pico-8 play session: mixed d-pad (fixed 12-tick cycle), after a click and taps of 🅾, ❎, 🅾+❎, 🅾 in the second before t = 0

[t = 2 s] mixed d-pad (1.2s cycle ×~1): → ← ↑ ↓ + 🅾/❎ taps, ~2s
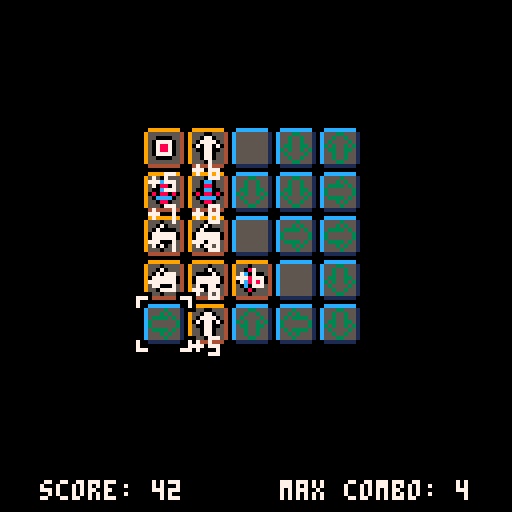
[t = 6 s] mixed d-pad (1.2s cycle ×~5): → ← ↑ ↓ + 🅾/❎ taps, ~6s
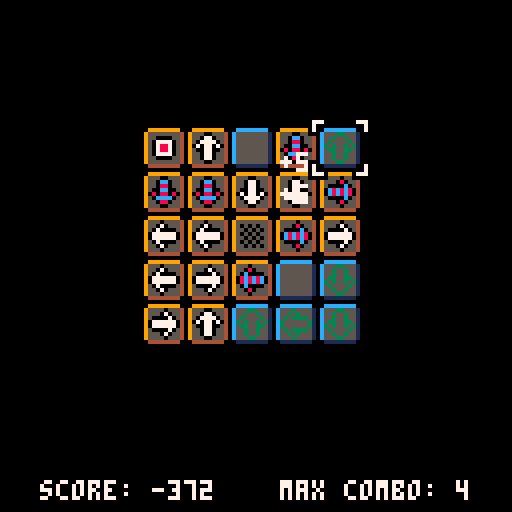
[t = 8 s] mixed d-pad (1.2s cycle ×~6): → ← ↑ ↓ + 🅾/❎ taps, ~8s
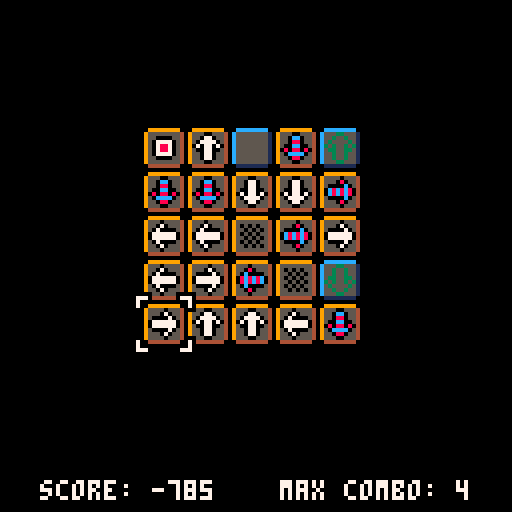

pico-8 cartridge
version 7
__lua__
-- arrows in chains
-- by diffty

grid={}
gridstate={}
gridtimer={}
gridframe={}
gridvis={}
curpos={["x"]=1,["y"]=1}
curanim=0
f=0

gridposx=0
gridposy=0

intro=false
outro=false
intbegf=0
printlvl=false
forceintgrid=-1
gridletchar=false

arrowlist={}
bonuslist={}

visstep=0
vismode=false
visnormalend=-1

isgameover=false

level=1
nbreveal=0
nbrevkey=0
nbviskey=0
score=0
combo=0
maxcombo=0

-- constants
vistimer=30
waittime=4
gridsize=10
numgrid={{0,1,0,1,1,0,0,1,0,1,1,1},
         {1,1,0,0,1,0,1,0,0,1,1,0},
         {1,0,0,0,1,0,1,0,0,0,1,0,1,0,0},
         {1,0,1,0,1,1,0,0,1}}

function _init()
 palt(11,true)
 palt(0,false)
 
 cls()
 
 --printh("init")
 initgame()
end

function initgame()
 initlvl(1)
 score=0
 
 nbrevkey=0
 nbviskey=0
end

function initlvl(nlvl)
 level=nlvl
 initvars(nlvl)
 initgrid(nlvl)
 isgameover=false
 
 intro=true
 introf=1
 intbegf=f
end

function initvars(nlvl)
 curpos={["x"]=1,["y"]=1}
 curanim=0
 f=0
 
 grid={}
 gridstate={}
 gridtimer={}
 gridframe={}
 gridvis={}

 arrowlist={}
 bonuslist={}

 visstep=0
 vismode=false
 visnormalend=-1

 nbreveal=0
 --nbrevkey=0
 --nbviskey=0

 combo=0
 maxcombo=0
 gridsize=min(10,4+nlvl)
end

function initgrid(lvl)
	for y=1,gridsize do
	 grid[y]={}
	 gridstate[y]={}
		gridtimer[y]={}
		gridvis[y]={}
		gridframe[y]={}
	 for x=1,gridsize do
			grid[y][x]=flr(rnd(10))
			gridstate[y][x]=0
			gridtimer[y][x]=-1
			gridvis[y][x]=0
			gridframe[y][x]=-1
	 end
	end
end

function _update()
 -- intro
 if intro then
  if introf<=gridsize then
   for i=0,introf-1 do
    x=introf-i
    y=i+1
    --[[if not (gridletchar and x<=3 and y<=3 and numgrid[level][y*3+x]==1) then
     if forceintgrid>=0 then
      gridvis[y][x]=forceintgrid
     else]]--
      gridvis[y][x]=1-gridvis[y][x]
     --end
    --end
   end
  else
   for i=0,((gridsize*2-1)-introf) do
    x=gridsize-i
    y=2+i+introf-gridsize-1
    --[[if not (gridletchar and x<=3 and y<=3 and numgrid[level][y*3+x]==1) then
     if forceintgrid>=0 then
      gridvis[y][x]=forceintgrid
     else]]--
      gridvis[y][x]=1-gridvis[y][x]
     --end
    --end
   end  
  end
  
  introf+=1
  if f-intbegf==(gridsize*2) then
   introf=1
   gridletchar=true
   printlvl=true
   forceintgrid=-1
  end
  if f-intbegf==(gridsize*4+30) then
   introf=1
   gridletchar=false
   printlvl=false
   forceintgrid=1
  end
  if f-intbegf==(gridsize*6+30) then
   intro=false
   initvars(level)
   initgrid(level)
   forceintgrid=-1
   isgameover=false
  end
  return
 end
 -- end intro
 
 -- user events
	if not isgameover and not intro and not outro then
 	-- cursor move
 	if btnp(0) then
 		curpos.x=1+(-1+curpos.x-1)%gridsize
 	end
 	if btnp(1) then
 		curpos.x=1+(-1+curpos.x+1)%gridsize
 	end
 	if btnp(2) then
 		curpos.y=1+(-1+curpos.y-1)%gridsize
 	end
 	if btnp(3) then
 		curpos.y=1+(-1+curpos.y+1)%gridsize
 	end
  -- hold b1+b2 to reset game
	 if btnp(4) and btnp(5) then
	  initgame()
	 else
 	 -- b1: reveal current tile
  	if btnp(4) then
  	 combo=0
  	 reveal({["x"]=curpos.x,["y"]=curpos.y})
  	 nbrevkey+=1
  	 score-=nbrevkey*5
  	end
 	 -- b2: show whole board
  	if btn(5) then
  	 if visstep==0 and not vismode then
    	visstep=1
    	vismode=true
    	nbviskey+=1
    	
    	malus=(5+flr(nbreveal/10))*nbviskey
     score-=malus
    	
    	visnormalend=f+vistimer
    end
 	 end
 	end

 	-- handling grid state events
  for y,yg in pairs(grid) do
  	for x,xg in pairs(yg) do
  		if gridtimer[y][x]>=0 then
 		 	if gridtimer[y][x]==0 then
 		  	if gridstate[y][x]==1 then
 		  		gridstate[y][x]=2
 		  		gridtimer[y][x]=waittime
 		 	 else
 		    if gridstate[y][x]==2 then
   	   	activate({["x"]=x,["y"]=y})
  		  		gridstate[y][x]=3
 	 	  		gridtimer[y][x]=waittime
  		   end
  		  end
 		 	end
 				gridtimer[y][x]-=1
 			end
 		end
 	end
	
 	-- handling arrows
 	for arr in all(arrowlist) do
 	 if arr.timer==0 then
  	 --printh("currs arrow - x: "..arr.pos.x..", y: "..arr.pos.y)
   	reveal({["x"]=arr.pos.x,["y"]=arr.pos.y})
   	if arr.dir==grid[arr.pos.y][arr.pos.x]-6 then
  	  gridstate[arr.pos.y][arr.pos.x]=3
  	 end
  	 offset={["x"]=-((-1)^((arr.dir-1)%2))*flr((arr.dir-1)/2),
  	         ["y"]=-((-1)^((arr.dir-1)%2))*(1-flr((arr.dir-1)/2))}
  	 arr.pos.x+=offset.x
  	 arr.pos.y+=offset.y
    if not posisvalid(arr.pos) then
     del(arrowlist, arr)
    else
     arr.timer=waittime
    end
  	else
   	arr.timer-=1
  	end
  end
  
 	-- handling visibility
 	-- override animation
 	if visstep>0 then
 	 for i=1,gridsize do
 	 	gridvis[i][visstep]=1-gridvis[i][visstep]
 	 end
 	 visstep+=1
 	 if visstep>gridsize then
 	  visstep=0
 	 end
 	end
 	
 	-- handling vis score malus
 	-- and vis timer end
 	if vismode then
 	 if visnormalend<f then
 	  if btn(5) then
   	 malusrate=1+flr(nbreveal/30)
   	 score-=malusrate
  	 else
  	  visstep=1
  	  vismode=false
  	 end
  	end
  end
  
 	-- bonus sprite handle
 	for i,b in pairs(bonuslist) do
   if (b.f/3)>=10 then
    del(bonuslist,b)
   else
    b.f+=1
   end
 	end		
 	
 	-- game ovah
 	if nbreveal==gridsize^2 then
 	 gameover()
 	end 
 else
  if btnp(4) or btnp(5) then
   initlvl(level+1)
  end
 end
 
	-- cursor animation	
	if f%10==0 then
	 curanim=1-curanim
	end
	
	-- frame counting
	f+=1	
end


function _draw()
	cls()
	
	gridposx=64-gridsize*11/2
	gridposy=60-gridsize*11/2

	if intro then
		drawintro()
		f+=1
		return
	end
	
	-- grid drawing
 for y,yg in pairs(grid) do
 	for x,xg in pairs(yg) do
		 if gridstate[y][x]==0 then
		  spr(33,gridposx+(x-1)*11,gridposy+(y-1)*11,2,2)
		 else
		  spr(35,gridposx+(x-1)*11,gridposy+(y-1)*11,2,2)
   end

 		if gridstate[y][x]>=1 then
 		 animoffx=0
 		 animoffy=0
 		 if gridstate[y][x]==1 then
 		  animoffy=1*(flr(f/3)%2)
 		  --drawtransline({["x"]=x,["y"]=y},(grid[x][y]-2)%4)
 		 end
 		 --[[if flr(f/4)%2==0 and gridstate[y][x]==2 then
  		 if grid[y][x]%4==0 then animoffy=-1 end
 			 if grid[y][x]%4==1 then animoffy=1 end
 			 if grid[y][x]%4==2 then animoffx=-1 end
 			 if grid[y][x]%4==3 then animoffx=1 end
			 end--]]
			 spr(2+grid[y][x],gridposx+1+(x-1)*11+animoffx,gridposy+1+(y-1)*11+animoffy)
   else
    if gridvis[y][x]==1 then
     if grid[y][x]>=8 then
      elmt_id=grid[y][x]
     else
      elmt_id=grid[y][x]%4
     end
 			 spr(18+elmt_id,gridposx+1+(x-1)*11,gridposy+1+(y-1)*11)
    end
   end
 	end
 end
 
 if not isgameover then
  -- cursor animation
  if curanim==1 then
 	 curoff=4
  else
 	 curoff=3
  end
  
  -- cursor drawing
  spr(0,gridposx+1+(curpos.x-1)*11-curoff,gridposy+1+(curpos.y-1)*11-curoff)
  spr(0,gridposx+1+(curpos.x-1)*11+curoff,gridposy+1+(curpos.y-1)*11-curoff,1,1,true)
  spr(0,gridposx+1+(curpos.x-1)*11+curoff,gridposy+1+(curpos.y-1)*11+curoff,1,1,true,true)
  spr(0,gridposx+1+(curpos.x-1)*11-curoff,gridposy+1+(curpos.y-1)*11+curoff,1,1,false,true)
  
  -- bonus drawing
  for i,b in pairs(bonuslist) do
   print("+"..b.val,
         gridposx+1+((b.pos.x-1)*11),
         gridposy+1+((b.pos.y-1)*11)+flr(b.f/3),
         7)
  end
 end
	
	-- game is over?
	if isgameover then
	 print("gameover")
	end
	
	-- score drawing
	print("score: "..score,10,120,7)	
	print("max combo: "..maxcombo,70,120,7)
end

function drawtransline(pos,direc)
 for i=0,5 do
  pset(((pos.x-1)*11+(i*direc/2)),
       (pos.y-1)*11,3)
 end
end

function drawintro()
 if printlvl then
  txtx=gridposx+gridsize*11/2-25
  txty=gridposy+gridsize*11/2-5
  print("l  e  v  e  l \n      "..level,txtx,txty,7)
 end

 for y,yg in pairs(gridvis) do
  for x,xg in pairs(gridvis[y]) do
   if gridvis[y][x]>0 then
 		 if gridstate[y][x]==0 then
 		  spr(33,gridposx+(x-1)*11,gridposy+(y-1)*11,2,2)
 		 else
 		  spr(35,gridposx+(x-1)*11,gridposy+(y-1)*11,2,2)
    end
   end
  end
 end
end

function reveal(pos)
 if posisvalid(pos)
  and gridstate[pos.y][pos.x]==0 then

 	--printh("revealing "..pos.x..", "..pos.y)

 	gridstate[pos.y][pos.x]=1
 	gridtimer[pos.y][pos.x]=waittime
  nbreveal+=1
  newscore=(5+combo)
  score+=newscore
  combo+=1

  add(bonuslist,{["pos"]=pos,["f"]=0,["val"]=newscore})

  if combo>maxcombo then
   maxcombo=combo
  end
 end
end

function activate(pos)
 if posisvalid(pos) then
  --printh("activating "..pos.x..", "..pos.y.." : "..grid[pos.y][pos.x])
  if gridstate[pos.y][pos.x]==2 then
   if grid[pos.y][pos.x]==0 then
    reveal({["x"]=pos.x,["y"]=pos.y-1})
   end
   if grid[pos.y][pos.x]==1 then
    reveal({["x"]=pos.x,["y"]=pos.y+1})
   end
   if grid[pos.y][pos.x]==2 then
    reveal({["x"]=pos.x-1,["y"]=pos.y})
   end
   if grid[pos.y][pos.x]==3 then
    reveal({["x"]=pos.x+1,["y"]=pos.y})
   end
   if grid[pos.y][pos.x]==8 then
    for i=0,8 do
     revpos={["x"]=pos.x+i%3-1,
           ["y"]=pos.y+flr(i/3)-1}
     reveal(revpos)
    end
   end
   if grid[pos.y][pos.x]==4 then
    launcharrow({["x"]=pos.x,["y"]=pos.y-1},1)
   end
   if grid[pos.y][pos.x]==5 then
    launcharrow({["x"]=pos.x,["y"]=pos.y+1},2)
   end
   if grid[pos.y][pos.x]==6 then
    launcharrow({["x"]=pos.x-1,["y"]=pos.y},3)
   end
   if grid[pos.y][pos.x]==7 then
    launcharrow({["x"]=pos.x+1,["y"]=pos.y},4)
   end
  end
 end
end

function posisvalid(pos)
 return pos.x>=1
 			and pos.x<=gridsize
 			and pos.y>=1
 			and pos.y<=gridsize
end

function launcharrow(pos,direc)
 if posisvalid(pos) then
  add(arrowlist,{["pos"]=pos,["dir"]=direc,["timer"]=waittime})
	 score+=7
 end
end

function gameover()
 isgameover=true
end
__gfx__
00000bbbbccccccbbbb00bbbbbb00bbbbbb0bbbbbbbb0bbbbbb00bbbbbb00bbbbbb0bbbbbbbb0bbbbbbbbbbbbbbbbbbb00000000000000000000000000000000
07770bbbc5555551bb0770bbbb0770bbbb070bbbbbb070bbbb0880bbbb0cc0bbbb080bbbbbb080bbbb0000bbb0b0b0bb00000000000000000000000000000000
07000bbbc5555551b077770bbb0770bbb070000bb000070bb0cccc0bbb0880bbb0c0000bb0000c0bb077770bbb0b0b0b00000000000000000000000000000000
070bbbbbc555555107077070b007700b077777700777777008088080b00cc00b08c8c8c00c8c8c80b078870bb0b0b0bb00000000000000000000000000000000
000bbbbbc5555551b007700b070770700777777007777770b00cc00b0808808008c8c8c00c8c8c80b078870bbb0b0b0b00000000000000000000000000000000
bbbbbbbbc5555551bb0770bbb077770bb070000bb000070bbb0880bbb0cccc0bb0c0000bb0000c0bb077770bb0b0b0bb00000000000000000000000000000000
bbbbbbbbc5555551bb0770bbbb0770bbbb070bbbbbb070bbbb0cc0bbbb0880bbbb080bbbbbb080bbbb0000bbbb0b0b0b00000000000000000000000000000000
bbbbbbbbb111111bbbb00bbbbbb00bbbbbb0bbbbbbbb0bbbbbb00bbbbbb00bbbbbb0bbbbbbbb0bbbbbbbbbbbbbbbbbbb00000000000000000000000000000000
00000000b999999bbbb33bbbbbb33bbbbbb3bbbbbbbb3bbbbbb00bbbbbb00bbbbbb0bbbbbbbb0bbbbbbbbbbbbbbbbbbb00000000000000000000000000000000
0000000095555554bb3bb3bbbb3bb3bbbb3b3bbbbbb3b3bbbb0cc0bbbb0880bbbb0c0bbbbbb0c0bbbb3333bbbbbbbbbb00000000000000000000000000000000
0000000095555554b3bbbb3bbb3bb3bbb3b3333bb3333b3bb088880bbb0cc0bbb080000bb000080bb3bbbb3bbbbbbbbb00000000000000000000000000000000
00000000955555543b3bb3b3b33bb33b3bbbbbb33bbbbbb30c0cc0c0b008800b0c8c8c8008c8c8c0b3bbbb3bbbbbbbbb00000000000000000000000000000000
0000000095555554b33bb33b3b3bb3b33bbbbbb33bbbbbb3b008800b0c0cc0c00c8c8c8008c8c8c0b3bbbb3bbbbbbbbb00000000000000000000000000000000
0000000095555554bb3bb3bbb3bbbb3bb3b3333bb3333b3bbb0cc0bbb088880bb080000bb000080bb3bbbb3bbbbbbbbb00000000000000000000000000000000
0000000095555554bb3bb3bbbb3bb3bbbb3b3bbbbbb3b3bbbb0880bbbb0cc0bbbb0c0bbbbbb0c0bbbb3333bbbbbbbbbb00000000000000000000000000000000
00000000b444444bbbb33bbbbbb33bbbbbb3bbbbbbbb3bbbbbb00bbbbbb00bbbbbb0bbbbbbbb0bbbbbbbbbbbbbbbbbbb00000000000000000000000000000000
00000000bccccccccbbbbbbbb99999999bbbbbbb0000000000000000000000000000000000000000000000000000000000000000000000000000000000000000
00000000c555555551bbbbbb9555555554bbbbbb0000000000000000000000000000000000000000000000000000000000000000000000000000000000000000
00000000c555555551bbbbbb9555555554bbbbbb0000000000000000000000000000000000000000000000000000000000000000000000000000000000000000
00000000c555555551bbbbbb9555555554bbbbbb0000000000000000000000000000000000000000000000000000000000000000000000000000000000000000
00000000c555555551bbbbbb9555555554bbbbbb0000000000000000000000000000000000000000000000000000000000000000000000000000000000000000
00000000c555555551bbbbbb9555555554bbbbbb0000000000000000000000000000000000000000000000000000000000000000000000000000000000000000
00000000c555555551bbbbbb9555555554bbbbbb0000000000000000000000000000000000000000000000000000000000000000000000000000000000000000
00000000c555555551bbbbbb9555555554bbbbbb0000000000000000000000000000000000000000000000000000000000000000000000000000000000000000
00000000c555555551bbbbbb9555555554bbbbbb0000000000000000000000000000000000000000000000000000000000000000000000000000000000000000
00000000b11111111bbbbbbbb44444444bbbbbbb0000000000000000000000000000000000000000000000000000000000000000000000000000000000000000
00000000bbbbbbbbbbbbbbbbbbbbbbbbbbbbbbbb0000000000000000000000000000000000000000000000000000000000000000000000000000000000000000
00000000bbbbbbbbbbbbbbbbbbbbbbbbbbbbbbbb0000000000000000000000000000000000000000000000000000000000000000000000000000000000000000
00000000bbbbbbbbbbbbbbbbbbbbbbbbbbbbbbbb0000000000000000000000000000000000000000000000000000000000000000000000000000000000000000
00000000bbbbbbbbbbbbbbbbbbbbbbbbbbbbbbbb0000000000000000000000000000000000000000000000000000000000000000000000000000000000000000
00000000bbbbbbbbbbbbbbbbbbbbbbbbbbbbbbbb0000000000000000000000000000000000000000000000000000000000000000000000000000000000000000
00000000bbbbbbbbbbbbbbbbbbbbbbbbbbbbbbbb0000000000000000000000000000000000000000000000000000000000000000000000000000000000000000
00000000000000000000000000000000000000000000000000000000000000000000000000000000000000000000000000000000000000000000000000000000
00000000000000000000000000000000000000000000000000000000000000000000000000000000000000000000000000000000000000000000000000000000
00000000000000000000000000000000000000000000000000000000000000000000000000000000000000000000000000000000000000000000000000000000
00000000000000000000000000000000000000000000000000000000000000000000000000000000000000000000000000000000000000000000000000000000
00000000000000000000000000000000000000000000000000000000000000000000000000000000000000000000000000000000000000000000000000000000
00000000000000000000000000000000000000000000000000000000000000000000000000000000000000000000000000000000000000000000000000000000
00000000000000000000000000000000000000000000000000000000000000000000000000000000000000000000000000000000000000000000000000000000
00000000000000000000000000000000000000000000000000000000000000000000000000000000000000000000000000000000000000000000000000000000
00000000000000000000000000000000000000000000000000000000000000000000000000000000000000000000000000000000000000000000000000000000
00000000000000000000000000000000000000000000000000000000000000000000000000000000000000000000000000000000000000000000000000000000
00000000000000000000000000000000000000000000000000000000000000000000000000000000000000000000000000000000000000000000000000000000
00000000000000000000000000000000000000000000000000000000000000000000000000000000000000000000000000000000000000000000000000000000
00000000000000000000000000000000000000000000000000000000000000000000000000000000000000000000000000000000000000000000000000000000
00000000000000000000000000000000000000000000000000000000000000000000000000000000000000000000000000000000000000000000000000000000
00000000000000000000000000000000000000000000000000000000000000000000000000000000000000000000000000000000000000000000000000000000
00000000000000000000000000000000000000000000000000000000000000000000000000000000000000000000000000000000000000000000000000000000
00000000000000000000000000000000000000000000000000000000000000000000000000000000000000000000000000000000000000000000000000000000
00000000000000000000000000000000000000000000000000000000000000000000000000000000000000000000000000000000000000000000000000000000
00000000000000000000000000000000000000000000000000000000000000000000000000000000000000000000000000000000000000000000000000000000
00000000000000000000000000000000000000000000000000000000000000000000000000000000000000000000000000000000000000000000000000000000
00000000000000000000000000000000000000000000000000000000000000000000000000000000000000000000000000000000000000000000000000000000
00000000000000000000000000000000000000000000000000000000000000000000000000000000000000000000000000000000000000000000000000000000
00000000000000000000000000000000000000000000000000000000000000000000000000000000000000000000000000000000000000000000000000000000
00000000000000000000000000000000000000000000000000000000000000000000000000000000000000000000000000000000000000000000000000000000
00000000000000000000000000000000000000000000000000000000000000000000000000000000000000000000000000000000000000000000000000000000
00000000000000000000000000000000000000000000000000000000000000000000000000000000000000000000000000000000000000000000000000000000
00000000000000000000000000000000000000000000000000000000000000000000000000000000000000000000000000000000000000000000000000000000
00000000000000000000000000000000000000000000000000000000000000000000000000000000000000000000000000000000000000000000000000000000
00000000000000000000000000000000000000000000000000000000000000000000000000000000000000000000000000000000000000000000000000000000
00000000000000000000000000000000000000000000000000000000000000000000000000000000000000000000000000000000000000000000000000000000
00000000000000000000000000000000000000000000000000000000000000000000000000000000000000000000000000000000000000000000000000000000
00000000000000000000000000000000000000000000000000000000000000000000000000000000000000000000000000000000000000000000000000000000
00000000000000000000000000000000000000000000000000000000000000000000000000000000000000000000000000000000000000000000000000000000
00000000000000000000000000000000000000000000000000000000000000000000000000000000000000000000000000000000000000000000000000000000
00000000000000000000000000000000000000000000000000000000000000000000000000000000000000000000000000000000000000000000000000000000
00000000000000000000000000000000000000000000000000000000000000000000000000000000000000000000000000000000000000000000000000000000
00000000000000000000000000000000000000000000000000000000000000000000000000000000000000000000000000000000000000000000000000000000
00000000000000000000000000000000000000000000000000000000000000000000000000000000000000000000000000000000000000000000000000000000
00000000000000000000000000000000000000000000000000000000000000000000000000000000000000000000000000000000000000000000000000000000
00000000000000000000000000000000000000000000000000000000000000000000000000000000000000000000000000000000000000000000000000000000
00000000000000000000000000000000000000000000000000000000000000000000000000000000000000000000000000000000000000000000000000000000
00000000000000000000000000000000000000000000000000000000000000000000000000000000000000000000000000000000000000000000000000000000
00000000000000000000000000000000000000000000000000000000000000000000000000000000000000000000000000000000000000000000000000000000
00000000000000000000000000000000000000000000000000000000000000000000000000000000000000000000000000000000000000000000000000000000
00000000000000000000000000000000000000000000000000000000000000000000000000000000000000000000000000000000000000000000000000000000
00000000000000000000000000000000000000000000000000000000000000000000000000000000000000000000000000000000000000000000000000000000
00000000000000000000000000000000000000000000000000000000000000000000000000000000000000000000000000000000000000000000000000000000
00000000000000000000000000000000000000000000000000000000000000000000000000000000000000000000000000000000000000000000000000000000
00000000000000000000000000000000000000000000000000000000000000000000000000000000000000000000000000000000000000000000000000000000
00000000000000000000000000000000000000000000000000000000000000000000000000000000000000000000000000000000000000000000000000000000
00000000000000000000000000000000000000000000000000000000000000000000000000000000000000000000000000000000000000000000000000000000
00000000000000000000000000000000000000000000000000000000000000000000000000000000000000000000000000000000000000000000000000000000
00000000000000000000000000000000000000000000000000000000000000000000000000000000000000000000000000000000000000000000000000000000
00000000000000000000000000000000000000000000000000000000000000000000000000000000000000000000000000000000000000000000000000000000
00000000000000000000000000000000000000000000000000000000000000000000000000000000000000000000000000000000000000000000000000000000
00000000000000000000000000000000000000000000000000000000000000000000000000000000000000000000000000000000000000000000000000000000
00000000000000000000000000000000000000000000000000000000000000000000000000000000000000000000000000000000000000000000000000000000
00000000000000000000000000000000000000000000000000000000000000000000000000000000000000000000000000000000000000000000000000000000
00000000000000000000000000000000000000000000000000000000000000000000000000000000000000000000000000000000000000000000000000000000
00000000000000000000000000000000000000000000000000000000000000000000000000000000000000000000000000000000000000000000000000000000
00000000000000000000000000000000000000000000000000000000000000000000000000000000000000000000000000000000000000000000000000000000
00000000000000000000000000000000000000000000000000000000000000000000000000000000000000000000000000000000000000000000000000000000
00000000000000000000000000000000000000000000000000000000000000000000000000000000000000000000000000000000000000000000000000000000
00000000000000000000000000000000000000000000000000000000000000000000000000000000000000000000000000000000000000000000000000000000
00000000000000000000000000000000000000000000000000000000000000000000000000000000000000000000000000000000000000000000000000000000
00000000000000000000000000000000000000000000000000000000000000000000000000000000000000000000000000000000000000000000000000000000
00000000000000000000000000000000000000000000000000000000000000000000000000000000000000000000000000000000000000000000000000000000
00000000000000000000000000000000000000000000000000000000000000000000000000000000000000000000000000000000000000000000000000000000
00000000000000000000000000000000000000000000000000000000000000000000000000000000000000000000000000000000000000000000000000000000
00000000000000000000000000000000000000000000000000000000000000000000000000000000000000000000000000000000000000000000000000000000
00000000000000000000000000000000000000000000000000000000000000000000000000000000000000000000000000000000000000000000000000000000
00000000000000000000000000000000000000000000000000000000000000000000000000000000000000000000000000000000000000000000000000000000
00000000000000000000000000000000000000000000000000000000000000000000000000000000000000000000000000000000000000000000000000000000
00000000000000000000000000000000000000000000000000000000000000000000000000000000000000000000000000000000000000000000000000000000
00000000000000000000000000000000000000000000000000000000000000000000000000000000000000000000000000000000000000000000000000000000
00000000000000000000000000000000000000000000000000000000000000000000000000000000000000000000000000000000000000000000000000000000
00000000000000000000000000000000000000000000000000000000000000000000000000000000000000000000000000000000000000000000000000000000
00000000000000000000000000000000000000000000000000000000000000000000000000000000000000000000000000000000000000000000000000000000
00000000000000000000000000000000000000000000000000000000000000000000000000000000000000000000000000000000000000000000000000000000
00000000000000000000000000000000000000000000000000000000000000000000000000000000000000000000000000000000000000000000000000000000
00000000000000000000000000000000000000000000000000000000000000000000000000000000000000000000000000000000000000000000000000000000
00000000000000000000000000000000000000000000000000000000000000000000000000000000000000000000000000000000000000000000000000000000
00000000000000000000000000000000000000000000000000000000000000000000000000000000000000000000000000000000000000000000000000000000
00000000000000000000000000000000000000000000000000000000000000000000000000000000000000000000000000000000000000000000000000000000
00000000000000000000000000000000000000000000000000000000000000000000000000000000000000000000000000000000000000000000000000000000
00000000000000000000000000000000000000000000000000000000000000000000000000000000000000000000000000000000000000000000000000000000
00000000000000000000000000000000000000000000000000000000000000000000000000000000000000000000000000000000000000000000000000000000
00000000000000000000000000000000000000000000000000000000000000000000000000000000000000000000000000000000000000000000000000000000
00000000000000000000000000000000000000000000000000000000000000000000000000000000000000000000000000000000000000000000000000000000
00000000000000000000000000000000000000000000000000000000000000000000000000000000000000000000000000000000000000000000000000000000
00000000000000000000000000000000000000000000000000000000000000000000000000000000000000000000000000000000000000000000000000000000
00000000000000000000000000000000000000000000000000000000000000000000000000000000000000000000000000000000000000000000000000000000
00000000000000000000000000000000000000000000000000000000000000000000000000000000000000000000000000000000000000000000000000000000
00000000000000000000000000000000000000000000000000000000000000000000000000000000000000000000000000000000000000000000000000000000
00000000000000000000000000000000000000000000000000000000000000000000000000000000000000000000000000000000000000000000000000000000
00000000000000000000000000000000000000000000000000000000000000000000000000000000000000000000000000000000000000000000000000000000
__gff__
0000000000000000000000000000000000000000000000000000000000000000000000000000000000000000000000000000000000000000000000000000000000000000000000000000000000000000000000000000000000000000000000000000000000000000000000000000000000000000000000000000000000000000
0000000000000000000000000000000000000000000000000000000000000000000000000000000000000000000000000000000000000000000000000000000000000000000000000000000000000000000000000000000000000000000000000000000000000000000000000000000000000000000000000000000000000000
__map__
ffffffffffffffffffffffffffffffff00000000000000000000000000000000000000000000000000000000000000000000000000000000000000000000000000000000000000000000000000000000000000000000000000000000000000000000000000000000000000000000000000000000000000000000000000000000
ffffffffffffffffffffffffffffffff00000000000000000000000000000000000000000000000000000000000000000000000000000000000000000000000000000000000000000000000000000000000000000000000000000000000000000000000000000000000000000000000000000000000000000000000000000000
ffffffffffffffffffffffffffffffff00000000000000000000000000000000000000000000000000000000000000000000000000000000000000000000000000000000000000000000000000000000000000000000000000000000000000000000000000000000000000000000000000000000000000000000000000000000
ffffffffffffffffffffffffffffffff00000000000000000000000000000000000000000000000000000000000000000000000000000000000000000000000000000000000000000000000000000000000000000000000000000000000000000000000000000000000000000000000000000000000000000000000000000000
ffffffffffffffffffffffffffffffff00000000000000000000000000000000000000000000000000000000000000000000000000000000000000000000000000000000000000000000000000000000000000000000000000000000000000000000000000000000000000000000000000000000000000000000000000000000
ffffffffffffffffffffffffffffffff00000000000000000000000000000000000000000000000000000000000000000000000000000000000000000000000000000000000000000000000000000000000000000000000000000000000000000000000000000000000000000000000000000000000000000000000000000000
ffffffffffffffffffffffffffffffff00000000000000000000000000000000000000000000000000000000000000000000000000000000000000000000000000000000000000000000000000000000000000000000000000000000000000000000000000000000000000000000000000000000000000000000000000000000
ffffffffffffffffffffffffffffffff00000000000000000000000000000000000000000000000000000000000000000000000000000000000000000000000000000000000000000000000000000000000000000000000000000000000000000000000000000000000000000000000000000000000000000000000000000000
ffffffffffffffffffffffffffffffff00000000000000000000000000000000000000000000000000000000000000000000000000000000000000000000000000000000000000000000000000000000000000000000000000000000000000000000000000000000000000000000000000000000000000000000000000000000
ffffffffffffffffffffffffff00000000000000000000000000000000000000000000000000000000000000000000000000000000000000000000000000000000000000000000000000000000000000000000000000000000000000000000000000000000000000000000000000000000000000000000000000000000000000
ffffffffffffffffffffffffff00000000000000000000000000000000000000000000000000000000000000000000000000000000000000000000000000000000000000000000000000000000000000000000000000000000000000000000000000000000000000000000000000000000000000000000000000000000000000
ffffffffffffffffffffffffff00000000000000000000000000000000000000000000000000000000000000000000000000000000000000000000000000000000000000000000000000000000000000000000000000000000000000000000000000000000000000000000000000000000000000000000000000000000000000
ffffffffffffffffffffffffff00000000000000000000000000000000000000000000000000000000000000000000000000000000000000000000000000000000000000000000000000000000000000000000000000000000000000000000000000000000000000000000000000000000000000000000000000000000000000
0000000000000000000000000000000000000000000000000000000000000000000000000000000000000000000000000000000000000000000000000000000000000000000000000000000000000000000000000000000000000000000000000000000000000000000000000000000000000000000000000000000000000000
0000000000000000000000000000000000000000000000000000000000000000000000000000000000000000000000000000000000000000000000000000000000000000000000000000000000000000000000000000000000000000000000000000000000000000000000000000000000000000000000000000000000000000
0000000000000000000000000000000000000000000000000000000000000000000000000000000000000000000000000000000000000000000000000000000000000000000000000000000000000000000000000000000000000000000000000000000000000000000000000000000000000000000000000000000000000000
0000000000000000000000000000000000000000000000000000000000000000000000000000000000000000000000000000000000000000000000000000000000000000000000000000000000000000000000000000000000000000000000000000000000000000000000000000000000000000000000000000000000000000
0000000000000000000000000000000000000000000000000000000000000000000000000000000000000000000000000000000000000000000000000000000000000000000000000000000000000000000000000000000000000000000000000000000000000000000000000000000000000000000000000000000000000000
0000000000000000000000000000000000000000000000000000000000000000000000000000000000000000000000000000000000000000000000000000000000000000000000000000000000000000000000000000000000000000000000000000000000000000000000000000000000000000000000000000000000000000
0000000000000000000000000000000000000000000000000000000000000000000000000000000000000000000000000000000000000000000000000000000000000000000000000000000000000000000000000000000000000000000000000000000000000000000000000000000000000000000000000000000000000000
0000000000000000000000000000000000000000000000000000000000000000000000000000000000000000000000000000000000000000000000000000000000000000000000000000000000000000000000000000000000000000000000000000000000000000000000000000000000000000000000000000000000000000
0000000000000000000000000000000000000000000000000000000000000000000000000000000000000000000000000000000000000000000000000000000000000000000000000000000000000000000000000000000000000000000000000000000000000000000000000000000000000000000000000000000000000000
0000000000000000000000000000000000000000000000000000000000000000000000000000000000000000000000000000000000000000000000000000000000000000000000000000000000000000000000000000000000000000000000000000000000000000000000000000000000000000000000000000000000000000
0000000000000000000000000000000000000000000000000000000000000000000000000000000000000000000000000000000000000000000000000000000000000000000000000000000000000000000000000000000000000000000000000000000000000000000000000000000000000000000000000000000000000000
0000000000000000000000000000000000000000000000000000000000000000000000000000000000000000000000000000000000000000000000000000000000000000000000000000000000000000000000000000000000000000000000000000000000000000000000000000000000000000000000000000000000000000
0000000000000000000000000000000000000000000000000000000000000000000000000000000000000000000000000000000000000000000000000000000000000000000000000000000000000000000000000000000000000000000000000000000000000000000000000000000000000000000000000000000000000000
0000000000000000000000000000000000000000000000000000000000000000000000000000000000000000000000000000000000000000000000000000000000000000000000000000000000000000000000000000000000000000000000000000000000000000000000000000000000000000000000000000000000000000
0000000000000000000000000000000000000000000000000000000000000000000000000000000000000000000000000000000000000000000000000000000000000000000000000000000000000000000000000000000000000000000000000000000000000000000000000000000000000000000000000000000000000000
0000000000000000000000000000000000000000000000000000000000000000000000000000000000000000000000000000000000000000000000000000000000000000000000000000000000000000000000000000000000000000000000000000000000000000000000000000000000000000000000000000000000000000
0000000000000000000000000000000000000000000000000000000000000000000000000000000000000000000000000000000000000000000000000000000000000000000000000000000000000000000000000000000000000000000000000000000000000000000000000000000000000000000000000000000000000000
0000000000000000000000000000000000000000000000000000000000000000000000000000000000000000000000000000000000000000000000000000000000000000000000000000000000000000000000000000000000000000000000000000000000000000000000000000000000000000000000000000000000000000
0000000000000000000000000000000000000000000000000000000000000000000000000000000000000000000000000000000000000000000000000000000000000000000000000000000000000000000000000000000000000000000000000000000000000000000000000000000000000000000000000000000000000000
